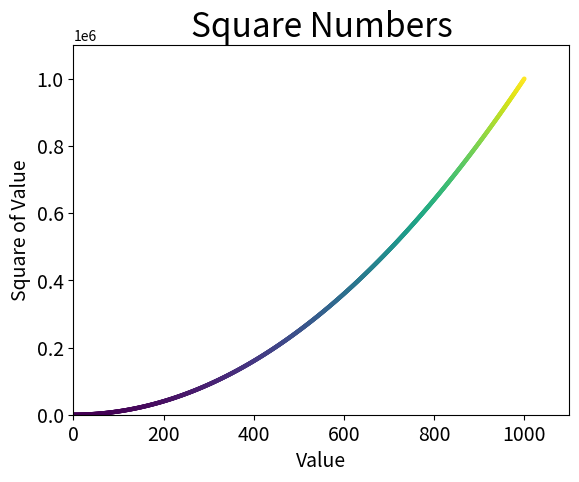

The script that saved this image:
import matplotlib.pyplot as plt

# List of points pos
x_values = list(range(1001))
y_values= [x**2 for x in x_values]

plt.scatter(x_values, y_values, s=10, c=y_values, cmap=plt.cm.viridis, edgecolors='none')

# Set chart title and label axes.
plt.title("Square Numbers", fontsize=24)
plt.xlabel("Value", fontsize=14)
plt.ylabel("Square of Value", fontsize=14)
# Set size of tick labels.
plt.tick_params(axis='both', which='major', labelsize=14)

# Set the range for each axis.
plt.axis([0, 1100, 0, 1100000])

plt.savefig('squares_plot.png', bbox_inches='tight')
plt.show()